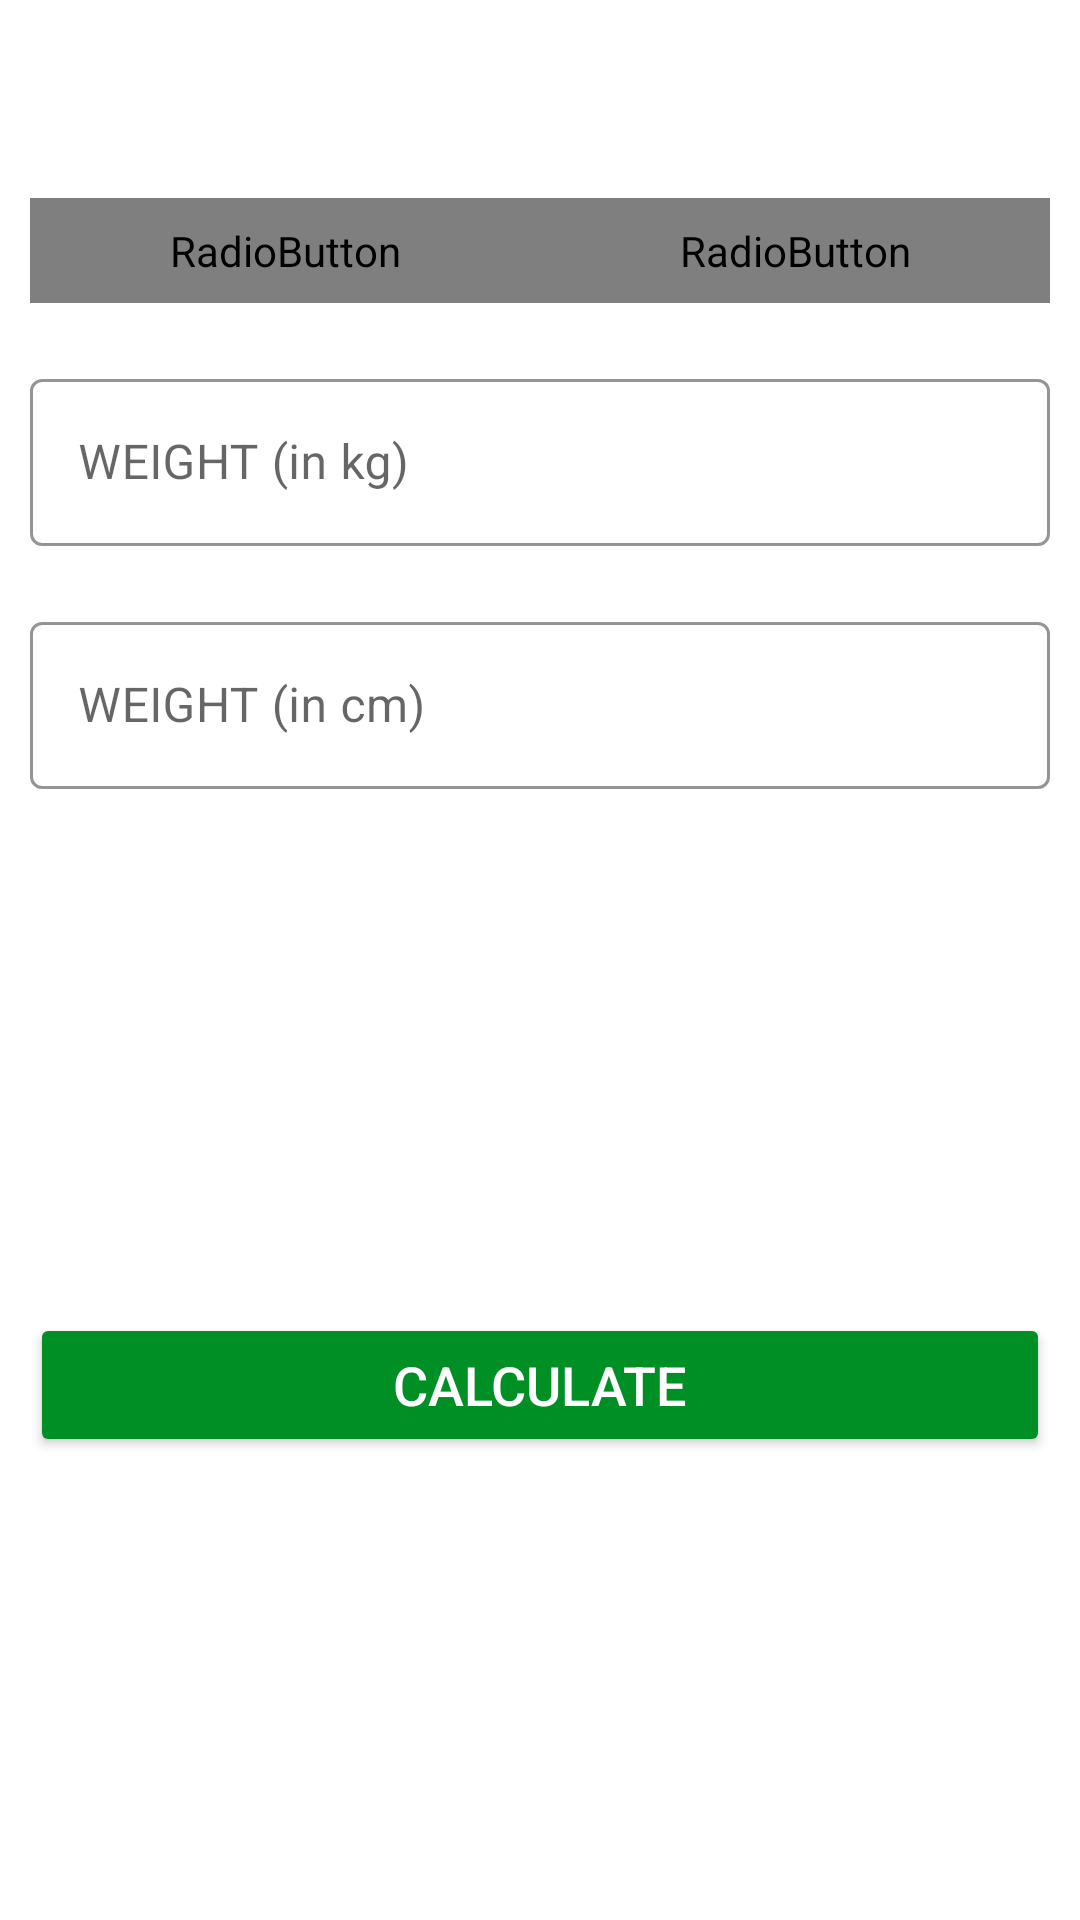

Layout XML and referenced resources for this Android screen:
<!-- AndroidManifest.xml: application theme Theme.MinutesWorkout -->
<!-- res/layout/activity_bmi.xml -->
<?xml version="1.0" encoding="utf-8"?>
<RelativeLayout xmlns:android="http://schemas.android.com/apk/res/android"
    xmlns:tools="http://schemas.android.com/tools"
    android:layout_width="match_parent"
    android:layout_height="match_parent"
    xmlns:app="http://schemas.android.com/apk/res-auto"
    android:orientation="vertical"
    tools:context=".BMIActivity">

    <androidx.appcompat.widget.Toolbar
        android:id="@+id/toolbar_bmi_activity"
        android:layout_width="match_parent"
        android:layout_height="?android:attr/actionBarSize"
        android:background="#FFFFFF" />

    <RadioGroup
        android:id="@+id/rgUnits"
        android:layout_width="match_parent"
        android:layout_height="wrap_content"
        android:layout_below="@id/toolbar_bmi_activity"
        android:layout_margin="10dp"
        android:background="@drawable/drawable_radio_group_tab_background"
        android:orientation="horizontal">

        <RadioButton
            android:id="@+id/rbMetricUnits"
            android:layout_width="0dp"
            android:layout_height="35dp"
            android:layout_weight="0.50"
            android:background="@drawable/drawable_units_tab_selector"
            android:button="@null"
            android:checked="true"
            android:gravity="center"
            android:text="METRIC UNITS"
            android:textColor="@drawable/drawable_units_tab_text_color_selector"
            android:textSize="16sp"
            android:textStyle="bold" />

        <RadioButton
            android:id="@+id/rbUsUnits"
            android:layout_width="0dp"
            android:layout_height="35dp"
            android:layout_weight="0.50"
            android:background="@drawable/drawable_units_tab_selector"
            android:button="@null"
            android:checked="false"
            android:gravity="center"
            android:text="US UNITS"
            android:textColor="@drawable/drawable_units_tab_text_color_selector"
            android:textSize="16sp"
            android:textStyle="bold" />
    </RadioGroup>

    <com.google.android.material.textfield.TextInputLayout
        android:layout_below="@+id/rgUnits"
        android:id="@+id/tilMetricUnitWeight"
        android:layout_width="match_parent"
        android:layout_height="wrap_content"
        android:layout_margin="10dp"
        app:boxStrokeColor="@color/colorPrimaryAccent"
        app:hintTextColor="@color/colorPrimaryAccent"
        style="@style/Widget.MaterialComponents.TextInputLayout.OutlinedBox" >
        <androidx.appcompat.widget.AppCompatEditText
            android:id="@+id/etMetricUnitWeight"
            android:layout_width="match_parent"
            android:layout_height="wrap_content"
            android:hint="WEIGHT (in kg)"
            android:inputType="numberDecimal"
            android:textSize="16sp" />
    </com.google.android.material.textfield.TextInputLayout>

    <com.google.android.material.textfield.TextInputLayout
        android:layout_below="@+id/tilMetricUnitWeight"
        android:id="@+id/tilMetricUnitHeight"
        android:layout_width="match_parent"
        android:layout_height="wrap_content"
        android:layout_margin="10dp"
        app:boxStrokeColor="@color/colorPrimaryAccent"
        app:hintTextColor="@color/colorPrimaryAccent"
        style="@style/Widget.MaterialComponents.TextInputLayout.OutlinedBox" >
        <androidx.appcompat.widget.AppCompatEditText
            android:id="@+id/etMetricUnitHeight"
            android:layout_width="match_parent"
            android:layout_height="wrap_content"
            android:hint="WEIGHT (in cm)"
            android:inputType="numberDecimal"
            android:textSize="16sp" />
    </com.google.android.material.textfield.TextInputLayout>

    <LinearLayout
        android:padding="10dp"
        android:layout_below="@id/tilMetricUnitHeight"
        android:id="@+id/llDisplayBMIResult"
        android:layout_width="match_parent"
        android:layout_height="wrap_content"
        android:layout_marginTop="25dp"
        android:orientation="vertical"
        android:visibility="invisible"
        tools:visibility="visible">

        <TextView
            android:id="@+id/tvYourBMI"
            android:layout_width="match_parent"
            android:layout_height="wrap_content"
            android:gravity="center"
            android:text="YOUR BMI"
            android:textAllCaps="true"
            android:textSize="16sp" />

        <TextView
            android:id="@+id/tvBMIValue"
            android:layout_width="match_parent"
            android:layout_height="wrap_content"
            android:layout_marginTop="5dp"
            android:gravity="center"
            android:textSize="18sp"
            android:textStyle="bold"
            tools:text="15.00" />

        <TextView
            android:id="@+id/tvBMIType"
            android:layout_width="match_parent"
            android:layout_height="wrap_content"
            android:layout_marginTop="5dp"
            android:gravity="center"
            android:textSize="18sp"
            tools:text="Normal" />

        <TextView
            android:id="@+id/tvBMIDescription"
            android:layout_width="match_parent"
            android:layout_height="wrap_content"
            android:layout_marginTop="5dp"
            android:gravity="center"
            android:textSize="18sp"
            tools:text="Normal" />
    </LinearLayout>
    
    <Button
        android:layout_margin="10dp"
        android:layout_below="@id/llDisplayBMIResult"
        android:id="@+id/btnCalculateUnits"
        android:layout_width="match_parent"
        android:layout_height="wrap_content"
        android:layout_gravity="bottom"
        android:layout_marginTop="35dp"
        android:backgroundTint="@color/colorPrimaryAccent"
        android:text="CALCULATE"
        android:textColor="#FFFFFF"
        android:textSize="18sp" />
</RelativeLayout>
<!-- resources referenced by this layout -->
<resources>
  <color name="colorPrimaryAccent">#008F24</color>
  <!-- drawable drawable_units_tab_selector (drawable) -->
  <?xml version="1.0" encoding="utf-8"?>
  <selector xmlns:android="http://schemas.android.com/apk/res/android">
      <item android:state_checked="true" >
          <shape android:shape="rectangle" >
              <solid android:color="@color/colorPrimaryAccent" />
  
              <corners android:radius="30dp" />
          </shape>
      </item>
  
  </selector>
  <style name="Theme.MinutesWorkout" parent="Theme.MaterialComponents.DayNight.NoActionBar">
          
          <item name="colorPrimary">@color/purple_500</item>
          <item name="colorPrimaryVariant">@color/purple_700</item>
          <item name="colorOnPrimary">@color/white</item>
          
          <item name="colorSecondary">@color/teal_200</item>
          <item name="colorSecondaryVariant">@color/teal_700</item>
          <item name="colorOnSecondary">@color/black</item>
          
          <item name="android:statusBarColor">?attr/colorPrimaryVariant</item>
          
      </style>
  <color name="purple_500">#FF6200EE</color>
  <color name="purple_700">#FF3700B3</color>
  <color name="white">#FFFFFFFF</color>
  <color name="teal_200">#FF03DAC5</color>
  <color name="teal_700">#FF018786</color>
  <color name="black">#FF000000</color>
</resources>
